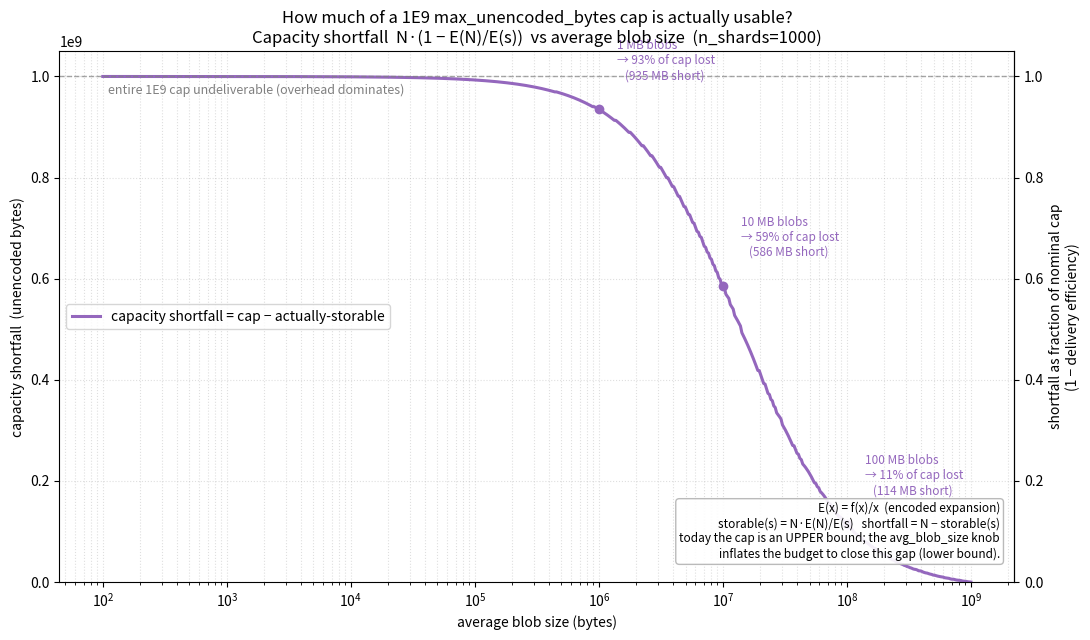

This chart was generated by the following Python code:
# /// script
# requires-python = ">=3.10"
# dependencies = ["matplotlib", "numpy"]
# ///
"""Plot the per-account capacity SHORTFALL vs average blob size.

This is `red / blue` from walrus_storage_efficiency.py, which turns out to
have a clean meaning. With N = max_unencoded_bytes (here 1E9) and the
encoded expansion E(x) = f(x)/x:

    red(s)  = extra encoded capacity for a lower-bound guarantee
            = (N/s)*f(s) - f(N)                         [encoded bytes]
    blue(s) = E(s) = f(s)/s                             [encoded/unencoded]

    red/blue = [ (N/s)*f(s) - f(N) ] / (f(s)/s)
             = N * (1 - E(N)/E(s))                      [UNENCODED bytes]

Under today's cap the admission gate rejects when used_encoded > f(N), so an
account whose blobs average `s` bytes can only store

    storable(s) = f(N)/f(s) * s = N * E(N)/E(s)         [unencoded bytes]

before being capped. Therefore

    red/blue = N - storable(s) = the CAPACITY SHORTFALL:

the unencoded bytes by which the account falls short of its nominal cap N,
purely because of Walrus's fixed per-blob metadata overhead. It rises toward
N for tiny blobs (almost none of the promised capacity is usable) and falls
to 0 for blobs near the single-blob max (the cap is fully delivered).

The complement, storable(s)/N = E(N)/E(s), is the "cap-delivery efficiency".

`f(L)` reimplements walrus_core::encoding::encoded_blob_length_for_n_shards
(RS2).
"""

import matplotlib.pyplot as plt
import numpy as np

ALIGNMENT = 2  # EncodingType::RS2::required_alignment()
MAX_SYMBOL_SIZE = 65534  # u16::MAX - 1
DIGEST_LEN = 32
BLOB_ID_LEN = 32
TARGET_BYTES = 1_000_000_000  # 1E9 = nominal max_unencoded_bytes (the cap N)
N_SHARDS = 1000  # Walrus mainnet/testnet


def symbol_params(n_shards: int) -> tuple[int, int, int]:
    """(primary, secondary, source_symbols_per_blob) for n_shards (BFT)."""
    fault = (n_shards - 1) // 3          # max_n_faulty
    min_correct = n_shards - fault       # min_n_correct
    primary = min_correct - fault        # n - 2f
    secondary = min_correct              # n - f
    return primary, secondary, primary * secondary


def compute_symbol_size(length: int, n_symbols: int) -> int | None:
    length = max(length, 1)
    s = -(-length // n_symbols)                      # ceil_div
    s = ((s + ALIGNMENT - 1) // ALIGNMENT) * ALIGNMENT  # next multiple of alignment
    return s if s <= MAX_SYMBOL_SIZE else None       # must fit in u16


def encoded_blob_length(length: int, n_shards: int) -> int | None:
    """walrus encoded_blob_length_for_n_shards(n_shards, length, RS2)."""
    primary, secondary, n_symbols = symbol_params(n_shards)
    sym = compute_symbol_size(length, n_symbols)
    if sym is None:
        return None
    slivers = n_shards * (primary + secondary) * sym
    metadata = n_shards * (n_shards * DIGEST_LEN * 2 + BLOB_ID_LEN)
    return metadata + slivers


def shortfall(blob_size: int, n_shards: int, baseline: int) -> float | None:
    """Capacity shortfall (unencoded bytes) = N - storable(s) = red/blue."""
    enc = encoded_blob_length(blob_size, n_shards)
    if enc is None:
        return None
    storable = baseline / enc * blob_size          # f(N)/f(s) * s = N*E(N)/E(s)
    return TARGET_BYTES - storable


def fmt_bytes(n: float) -> str:
    for unit, div in (("GB", 1e9), ("MB", 1e6), ("KB", 1e3)):
        if abs(n) >= div:
            return f"{n / div:.0f} {unit}"
    return f"{n:.0f} B"


def main() -> None:
    sizes = np.unique(np.logspace(2, 9, 600).astype(np.int64))  # 100 B .. 1 GB
    baseline = encoded_blob_length(TARGET_BYTES, N_SHARDS)       # f(N)

    xs, ys = [], []
    for s in sizes:
        s = int(s)
        v = shortfall(s, N_SHARDS, baseline)
        if v is None:
            continue
        xs.append(s)
        ys.append(v)

    fig, ax = plt.subplots(figsize=(11, 6.5))
    ax.plot(xs, ys, color="tab:purple", linewidth=2.2,
            label="capacity shortfall = cap − actually-storable")
    ax.axhline(TARGET_BYTES, color="gray", ls="--", lw=1, alpha=0.7)
    ax.text(110, TARGET_BYTES * 0.985,
            "entire 1E9 cap undeliverable (overhead dominates)",
            color="gray", fontsize=9, va="top")

    # Reference points at 1/10/100 MB.
    for s in (1_000_000, 10_000_000, 100_000_000):
        v = shortfall(s, N_SHARDS, baseline)
        ax.plot([s], [v], "o", color="tab:purple", ms=6)
        ax.annotate(
            f"{fmt_bytes(s)} blobs\n→ {v / TARGET_BYTES:.0%} of cap lost\n"
            f"   ({fmt_bytes(v)} short)",
            xy=(s, v), xytext=(s * 1.4, v + 0.06e9), fontsize=8.5,
            color="tab:purple",
        )

    ax.set_xscale("log")
    ax.set_xlabel("average blob size (bytes)")
    ax.set_ylabel("capacity shortfall  (unencoded bytes)")
    ax.set_ylim(0, TARGET_BYTES * 1.05)
    ax.set_title(
        "How much of a 1E9 max_unencoded_bytes cap is actually usable?\n"
        "Capacity shortfall  N·(1 − E(N)/E(s))  vs average blob size  "
        f"(n_shards={N_SHARDS})"
    )
    ax.grid(True, which="both", ls=":", alpha=0.4)
    ax.legend(loc="center left")

    # Right axis: same curve as a fraction of the nominal cap.
    ax2 = ax.secondary_yaxis(
        "right",
        functions=(lambda b: b / TARGET_BYTES, lambda f: f * TARGET_BYTES),
    )
    ax2.set_ylabel("shortfall as fraction of nominal cap\n"
                   "(1 − delivery efficiency)")

    # Explanatory box.
    ax.text(
        0.985, 0.04,
        "E(x) = f(x)/x  (encoded expansion)\n"
        "storable(s) = N·E(N)/E(s)   shortfall = N − storable(s)\n"
        "today the cap is an UPPER bound; the avg_blob_size knob\n"
        "inflates the budget to close this gap (lower bound).",
        transform=ax.transAxes, ha="right", va="bottom", fontsize=8.5,
        bbox=dict(boxstyle="round", fc="white", ec="0.7", alpha=0.9),
    )
    fig.tight_layout()

    out = "walrus_storage_efficiency_ratio.png"
    fig.savefig(out, dpi=130)
    print(f"wrote {out}")

    print(f"\nbaseline f(1E9) = {baseline:,} encoded bytes")
    print(f"\nn_shards={N_SHARDS} capacity shortfall (cap N=1E9):")
    for s in (1_000, 100_000, 1_000_000, 10_000_000, 100_000_000):
        v = shortfall(s, N_SHARDS, baseline)
        print(f"  blob={s:>12,} B  ->  shortfall {v:>16,.0f} B  "
              f"({v / TARGET_BYTES:6.1%} of cap lost; "
              f"{1 - v / TARGET_BYTES:5.1%} delivered)")


if __name__ == "__main__":
    main()
